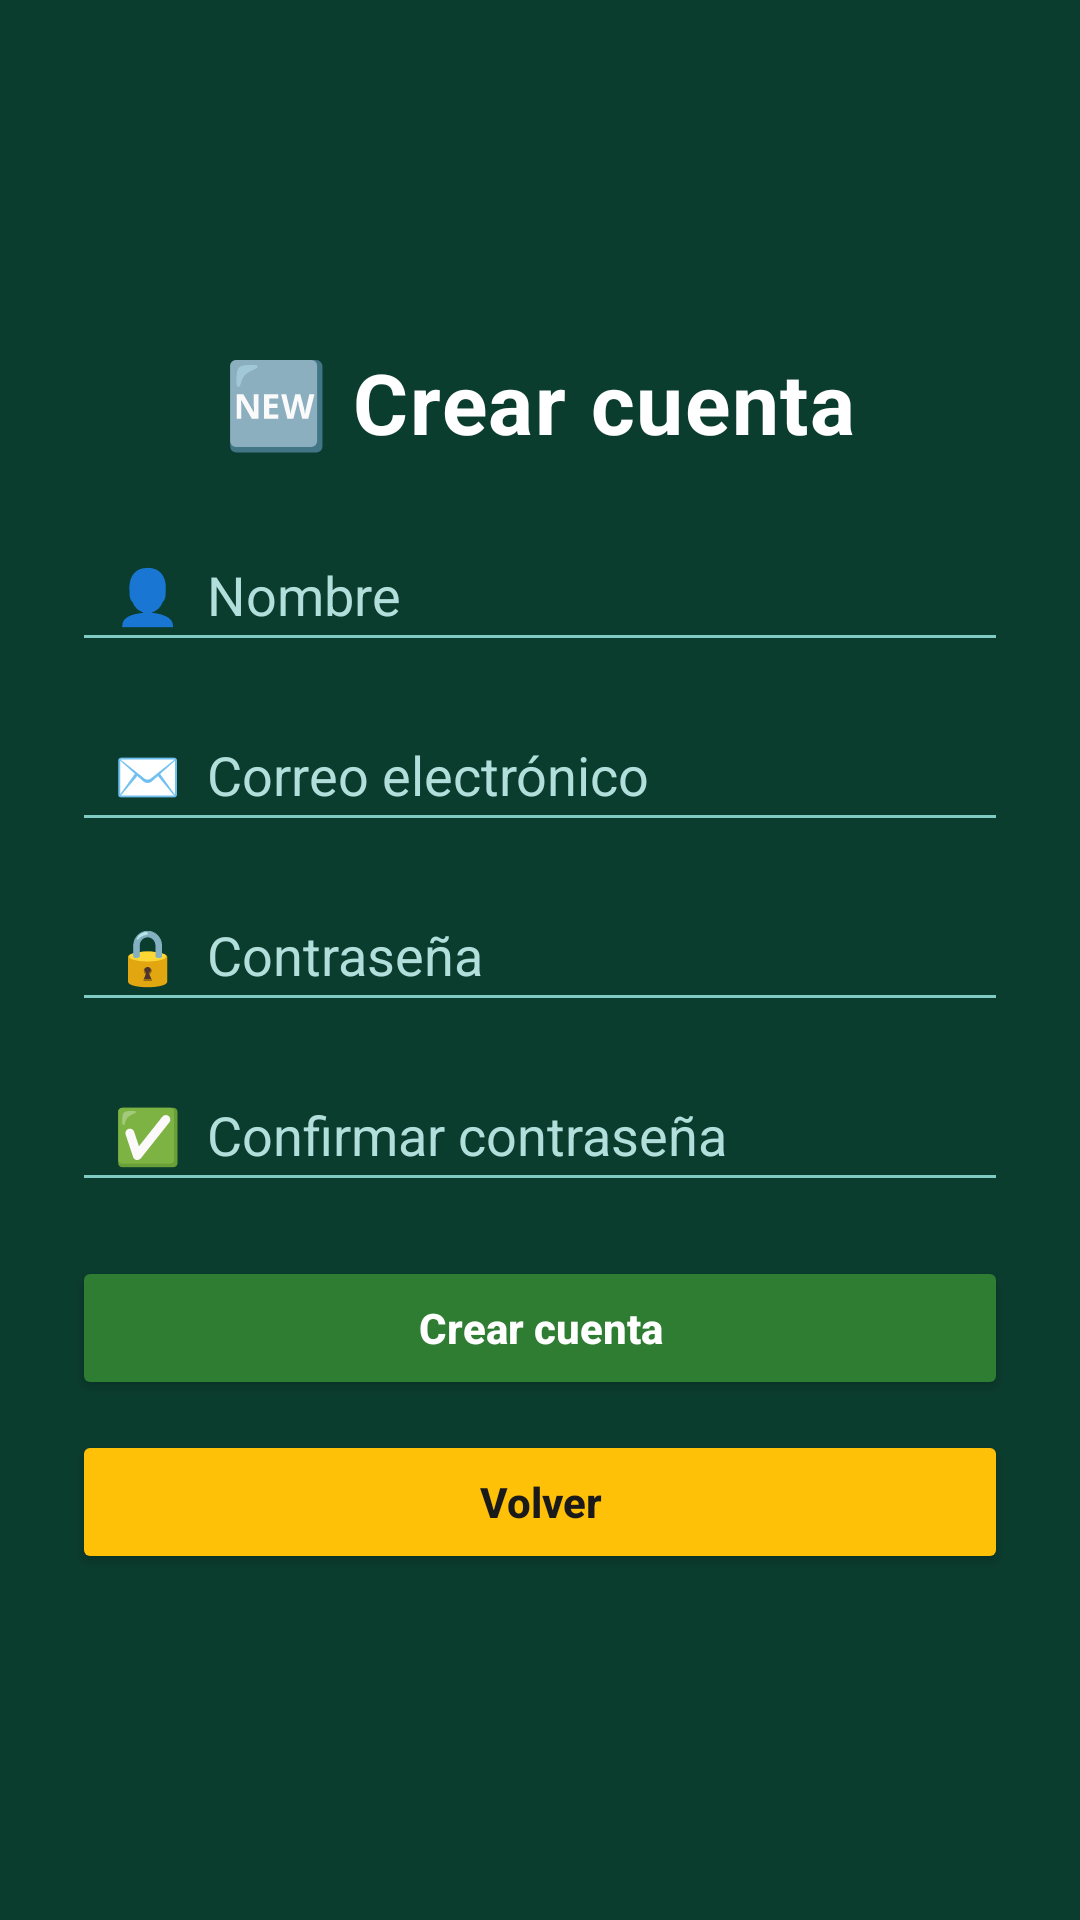

Here is an Android app screen rendered from its layout file. Give the layout XML and the strings, colors and styles it references.
<!-- AndroidManifest.xml: activity theme Theme.PlantCare -->
<!-- res/layout/activity_register.xml -->
<?xml version="1.0" encoding="utf-8"?>
<LinearLayout xmlns:android="http://schemas.android.com/apk/res/android"
    android:layout_width="match_parent"
    android:layout_height="match_parent"
    android:orientation="vertical"
    android:padding="24dp"
    android:gravity="center"
    android:background="#0B3D2E">

    
    <TextView
        android:id="@+id/txtTitle"
        android:layout_width="wrap_content"
        android:layout_height="wrap_content"
        android:text="🆕 Crear cuenta"
        android:textSize="28sp"
        android:textStyle="bold"
        android:letterSpacing="0.02"
        android:layout_marginBottom="20dp"
        android:textColor="@android:color/white" />

    
    <EditText
        android:id="@+id/edtName"
        android:layout_width="match_parent"
        android:layout_height="48dp"
        android:hint="👤  Nombre"
        android:inputType="textPersonName"
        android:textColor="@android:color/white"
        android:textColorHint="#B2DFDB"
        android:backgroundTint="#80CBC4"
        android:paddingStart="14dp"
        android:paddingEnd="14dp" />

    
    <EditText
        android:id="@+id/edtEmail"
        android:layout_width="match_parent"
        android:layout_height="48dp"
        android:layout_marginTop="12dp"
        android:hint="✉️  Correo electrónico"
        android:inputType="textEmailAddress"
        android:textColor="@android:color/white"
        android:textColorHint="#B2DFDB"
        android:backgroundTint="#80CBC4"
        android:paddingStart="14dp"
        android:paddingEnd="14dp" />

    
    <EditText
        android:id="@+id/edtPassword"
        android:layout_width="match_parent"
        android:layout_height="48dp"
        android:layout_marginTop="12dp"
        android:hint="🔒  Contraseña"
        android:inputType="textPassword"
        android:textColor="@android:color/white"
        android:textColorHint="#B2DFDB"
        android:backgroundTint="#80CBC4"
        android:paddingStart="14dp"
        android:paddingEnd="14dp" />

    
    <EditText
        android:id="@+id/edtConfirm"
        android:layout_width="match_parent"
        android:layout_height="48dp"
        android:layout_marginTop="12dp"
        android:hint="✅  Confirmar contraseña"
        android:inputType="textPassword"
        android:textColor="@android:color/white"
        android:textColorHint="#B2DFDB"
        android:backgroundTint="#80CBC4"
        android:paddingStart="14dp"
        android:paddingEnd="14dp" />

    
    <Button
        android:id="@+id/btnCreate"
        android:layout_width="match_parent"
        android:layout_height="48dp"
        android:layout_marginTop="18dp"
        android:text="Crear cuenta"
        android:textAllCaps="false"
        android:textStyle="bold"
        android:textColor="@android:color/white"
        android:backgroundTint="#2E7D32" />

    
    <Button
        android:id="@+id/btnBack"
        android:layout_width="match_parent"
        android:layout_height="48dp"
        android:layout_marginTop="10dp"
        android:text="Volver"
        android:textAllCaps="false"
        android:textStyle="bold"
        android:textColor="#1A1A1A"
        android:backgroundTint="#FFC107" />

</LinearLayout>
<!-- resources referenced by this layout -->
<resources>
  <style name="Theme.PlantCare" parent="Base.Theme.PlantCare" />
  <style name="Base.Theme.PlantCare" parent="Theme.Material3.DayNight.NoActionBar">
          
          <item name="colorPrimary">@color/md_theme_light_primary</item>
          <item name="colorOnPrimary">@color/md_theme_light_onPrimary</item>
          <item name="colorPrimaryContainer">@color/md_theme_light_primaryContainer</item>
          <item name="colorOnPrimaryContainer">@color/md_theme_light_onPrimaryContainer</item>
  
          
          <item name="colorSecondary">@color/md_theme_light_secondary</item>
          <item name="colorOnSecondary">@color/md_theme_light_onSecondary</item>
          <item name="colorSecondaryContainer">@color/md_theme_light_secondaryContainer</item>
          <item name="colorOnSecondaryContainer">@color/md_theme_light_onSecondaryContainer</item>
  
          
          <item name="colorTertiary">@color/md_theme_light_tertiary</item>
          <item name="colorOnTertiary">@color/md_theme_light_onTertiary</item>
          <item name="colorTertiaryContainer">@color/md_theme_light_tertiaryContainer</item>
          <item name="colorOnTertiaryContainer">@color/md_theme_light_onTertiaryContainer</item>
  
          
          <item name="colorError">@color/md_theme_light_error</item>
          <item name="colorErrorContainer">@color/md_theme_light_errorContainer</item>
          <item name="colorOnError">@color/md_theme_light_onError</item>
          <item name="colorOnErrorContainer">@color/md_theme_light_onErrorContainer</item>
  
          
          <item name="colorSurface">@color/md_theme_light_surface</item>
          <item name="colorOnSurface">@color/md_theme_light_onSurface</item>
          <item name="colorSurfaceVariant">@color/md_theme_light_surfaceVariant</item>
          <item name="colorOnSurfaceVariant">@color/md_theme_light_onSurfaceVariant</item>
  
          
          <item name="android:colorBackground">@color/md_theme_light_background</item>
          <item name="colorOnBackground">@color/md_theme_light_onBackground</item>
  
          
          <item name="colorOutline">@color/md_theme_light_outline</item>
          <item name="colorOutlineVariant">@color/md_theme_light_outlineVariant</item>
      </style>
  <color name="md_theme_light_primary">#2E7D32</color>
  <color name="md_theme_light_onPrimary">#FFFFFF</color>
  <color name="md_theme_light_primaryContainer">#4CAF50</color>
  <color name="md_theme_light_onPrimaryContainer">#FFFFFF</color>
  <color name="md_theme_light_secondary">#66BB6A</color>
  <color name="md_theme_light_onSecondary">#FFFFFF</color>
  <color name="md_theme_light_secondaryContainer">#A5D6A7</color>
  <color name="md_theme_light_onSecondaryContainer">#1B5E20</color>
  <color name="md_theme_light_tertiary">#2196F3</color>
  <color name="md_theme_light_onTertiary">#FFFFFF</color>
  <color name="md_theme_light_tertiaryContainer">#BBDEFB</color>
  <color name="md_theme_light_onTertiaryContainer">#0D47A1</color>
  <color name="md_theme_light_error">#F44336</color>
  <color name="md_theme_light_errorContainer">#FFCDD2</color>
  <color name="md_theme_light_onError">#FFFFFF</color>
  <color name="md_theme_light_onErrorContainer">#B71C1C</color>
  <color name="md_theme_light_surface">#FFFFFF</color>
  <color name="md_theme_light_onSurface">#1A1A1A</color>
  <color name="md_theme_light_surfaceVariant">#E0E0E0</color>
  <color name="md_theme_light_onSurfaceVariant">#424242</color>
  <color name="md_theme_light_background">#F5F5F5</color>
  <color name="md_theme_light_onBackground">#1A1A1A</color>
  <color name="md_theme_light_outline">#757575</color>
  <color name="md_theme_light_outlineVariant">#BDBDBD</color>
</resources>
